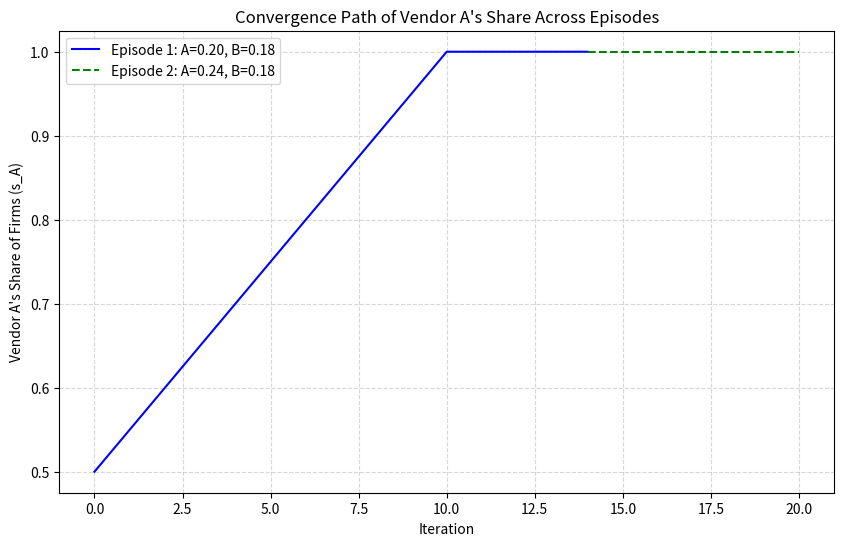

Write the Python code that produced this figure. (Note: this script raises an exception after producing the figure.)
# [Human-Authored]
# No separate parameters required here (loaded from simulation_core.py)

# [AI-Generated]
import numpy as np
import os
import sys
import matplotlib.pyplot as plt

def run_equilibrium(benefit_A, benefit_B, start_s_A=0.5, start_delta_A=0.1, start_delta_B=0.1, max_iter=1000, tol=1e-6):
    """
    Runs the equilibrium convergence loop for a given set of benefit rates.
    """
    s_A = start_s_A
    delta_A = start_delta_A
    delta_B = start_delta_B
    
    s_A_history = [s_A]
    delta_A_history = [delta_A]
    delta_B_history = [delta_B]
    
    for i in range(max_iter):
        s_B = 1.0 - s_A
        
        # (i) Compute crowd size
        D_A = s_A * delta_A
        D_B = s_B * delta_B
        
        # (ii) Compute best usage (restricted to [0.0, 0.4] per definitions)
        delta_A_new = max(0.0, min(0.4, benefit_A - 0.10 * D_A))
        delta_B_new = max(0.0, min(0.4, benefit_B - 0.10 * D_B))
        
        # Compute achieved value
        value_A = benefit_A * delta_A_new - 0.5 * (delta_A_new ** 2) - 0.10 * delta_A_new * D_A
        value_B = benefit_B * delta_B_new - 0.5 * (delta_B_new ** 2) - 0.10 * delta_B_new * D_B
        
        s_A_old = s_A
        delta_A_old = delta_A
        delta_B_old = delta_B
        
        # (iii) Move 5% of firms toward the vendor offering higher value
        if value_A > value_B:
            s_A = min(1.0, s_A + 0.05)
        elif value_B > value_A:
            s_A = max(0.0, s_A - 0.05)
            
        delta_A = delta_A_new
        delta_B = delta_B_new
        
        s_A_history.append(s_A)
        delta_A_history.append(delta_A)
        delta_B_history.append(delta_B)
        
        # Check convergence
        change = max(abs(s_A - s_A_old), abs(delta_A - delta_A_old), abs(delta_B - delta_B_old))
        if change < tol:
            break
            
    return {
        's_A': s_A,
        's_B': 1.0 - s_A,
        'delta_A': delta_A,
        'delta_B': delta_B,
        'D_A': s_A * delta_A,
        'D_B': (1.0 - s_A) * delta_B,
        's_A_history': s_A_history,
        'iterations': len(s_A_history) - 1
    }

def run_part4():
    print("=== PART 4: A Tiny Equilibrium ===")
    
    # 1. Iterate to a fixed point for initial rates
    print("Running initial episode (Benefit rates: A=0.20, B=0.18)...")
    res_initial = run_equilibrium(benefit_A=0.20, benefit_B=0.18)
    
    # 2. Re-converge after improving vendor A
    print("Running experiment episode (Benefit rates: A=0.24, B=0.18)...")
    res_experiment = run_equilibrium(benefit_A=0.24, benefit_B=0.18, 
                                     start_s_A=res_initial['s_A'], 
                                     start_delta_A=res_initial['delta_A'], 
                                     start_delta_B=res_initial['delta_B'])
    
    # Compute systematic variance = 0.2 * (D_A^2 + D_B^2)
    sys_var_initial = 0.2 * (res_initial['D_A']**2 + res_initial['D_B']**2)
    sys_var_experiment = 0.2 * (res_experiment['D_A']**2 + res_experiment['D_B']**2)
    
    # Print table
    print("\nTable 5: Equilibrium Results Before and After Improvement")
    print("-" * 80)
    print(f"{'Quantity':<30} | {'Before (A=0.20)':<22} | {'After (A=0.24)':<22}")
    print("-" * 80)
    print(f"{'Vendor A Share':<30} | {res_initial['s_A']*100:>20.2f}% | {res_experiment['s_A']*100:>20.2f}%")
    print(f"{'Vendor A Usage (delta_A)':<30} | {res_initial['delta_A']:>21.6f} | {res_experiment['delta_A']:>21.6f}")
    print(f"{'Vendor B Usage (delta_B)':<30} | {res_initial['delta_B']:>21.6f} | {res_experiment['delta_B']:>21.6f}")
    print(f"{'Vendor A Crowd Size (D_A)':<30} | {res_initial['D_A']:>21.6f} | {res_experiment['D_A']:>21.6f}")
    print(f"{'Vendor B Crowd Size (D_B)':<30} | {res_initial['D_B']:>21.6f} | {res_experiment['D_B']:>21.6f}")
    print(f"{'Total Systematic Variance':<30} | {sys_var_initial:>21.6f} | {sys_var_experiment:>21.6f}")
    print("-" * 80)
    
    # Plotting convergence path
    plt.figure(figsize=(10, 6))
    
    # Plot initial episode
    plt.plot(res_initial['s_A_history'], color='blue', label='Episode 1: A=0.20, B=0.18')
    
    # Plot experiment episode (offsetting the x-axis to follow the first)
    offset = len(res_initial['s_A_history']) - 1
    plt.plot(range(offset, offset + len(res_experiment['s_A_history'])), 
             res_experiment['s_A_history'], color='green', linestyle='--', label='Episode 2: A=0.24, B=0.18')
    
    plt.xlabel('Iteration')
    plt.ylabel("Vendor A's Share of Firms (s_A)")
    plt.title("Convergence Path of Vendor A's Share Across Episodes")
    plt.grid(True, linestyle='--', alpha=0.5)
    plt.legend()
    
    os.makedirs('plots', exist_ok=True)
    plt.savefig('plots/part4_convergence_path.png', dpi=300, bbox_inches='tight')
    plt.close()
    print("Saved convergence path plot to plots/part4_convergence_path.png")
    
    # Save report
    with open('data/part4_report.txt', 'w') as f:
        f.write("Table 5: Equilibrium Results Before and After Improvement\n")
        f.write("-" * 80 + "\n")
        f.write(f"{'Quantity':<30} | {'Before (A=0.20)':<22} | {'After (A=0.24)':<22}\n")
        f.write("-" * 80 + "\n")
        f.write(f"{'Vendor A Share':<30} | {res_initial['s_A']*100:>20.2f}% | {res_experiment['s_A']*100:>20.2f}%\n")
        f.write(f"{'Vendor A Usage (delta_A)':<30} | {res_initial['delta_A']:>21.6f} | {res_experiment['delta_A']:>21.6f}\n")
        f.write(f"{'Vendor B Usage (delta_B)':<30} | {res_initial['delta_B']:>21.6f} | {res_experiment['delta_B']:>21.6f}\n")
        f.write(f"{'Vendor A Crowd Size (D_A)':<30} | {res_initial['D_A']:>21.6f} | {res_experiment['D_A']:>21.6f}\n")
        f.write(f"{'Vendor B Crowd Size (D_B)':<30} | {res_initial['D_B']:>21.6f} | {res_experiment['D_B']:>21.6f}\n")
        f.write(f"{'Total Systematic Variance':<30} | {sys_var_initial:>21.6f} | {sys_var_experiment:>21.6f}\n")
        f.write("-" * 80 + "\n")

if __name__ == "__main__":
    run_part4()
